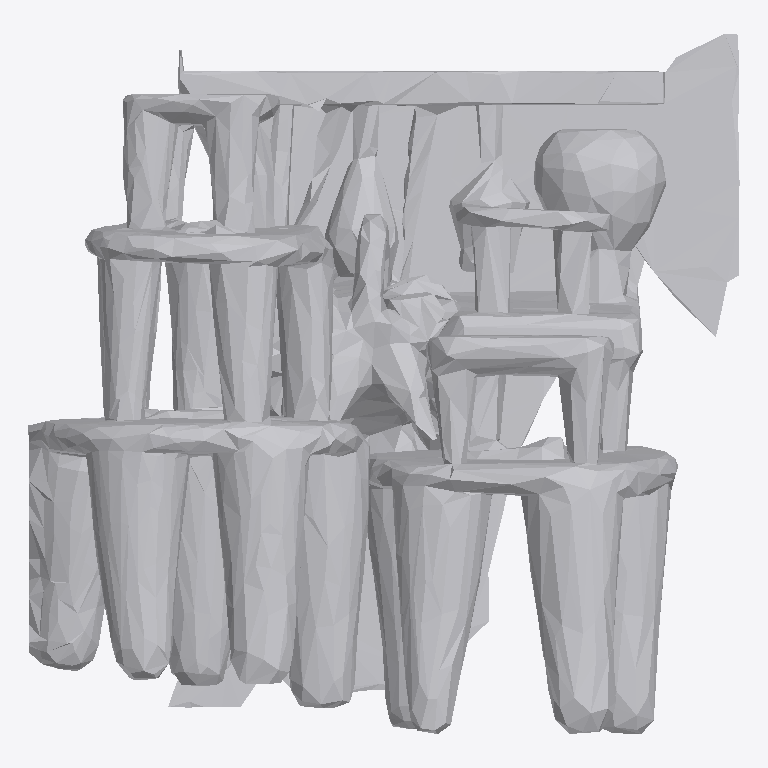
Plan cut of the same IFC building model at storey 'Ground Floor' (level 0.00 m, cut at 1.40 m), seen from above with north up, elements coloured by IFC class: 1 other element (light grey). No cut surface shows.
Extent 1.3 m × 1.3 m × 0.8 m (x, y, z). Storeys (1): Ground Floor at 0.00 m. Elements (1): 1 IfcFurniture.

HEADER;
FILE_DESCRIPTION(('ViewDefinition [CoordinationView]'),'2;1');
FILE_NAME('','2026-07-12T09:32:48',(''),(''),'IfcOpenShell 0.8.0','IfcOpenShell 0.8.0','');
FILE_SCHEMA(('IFC4'));
ENDSEC;
DATA;
#17=IFCPROJECT('2Quc2gzB1EPvcp5ZTtFic4',#5,'Office Project',$,$,$,$,(#15),#10);
#20=IFCSITE('32518Jn6f4wORz$lC0nStS',#5,'Site',$,$,#19,$,$,.ELEMENT.,$,$,$,$,$);
#22=IFCBUILDING('1nZGDxUT59OxITxoHNFZip',#5,'Building',$,$,#21,$,$,.ELEMENT.,$,$,$);
#24=IFCBUILDINGSTOREY('2VVHj9hxf3L9ZTrZszsXsQ',#5,'Ground Floor',$,$,#23,$,$,.ELEMENT.,0.0);
#35=IFCFURNITURE('2FQjt5$$X5dgjrmHAVvg4S',#5,'list03_stool',$,$,#34,#31,$,$);
ENDSEC;
